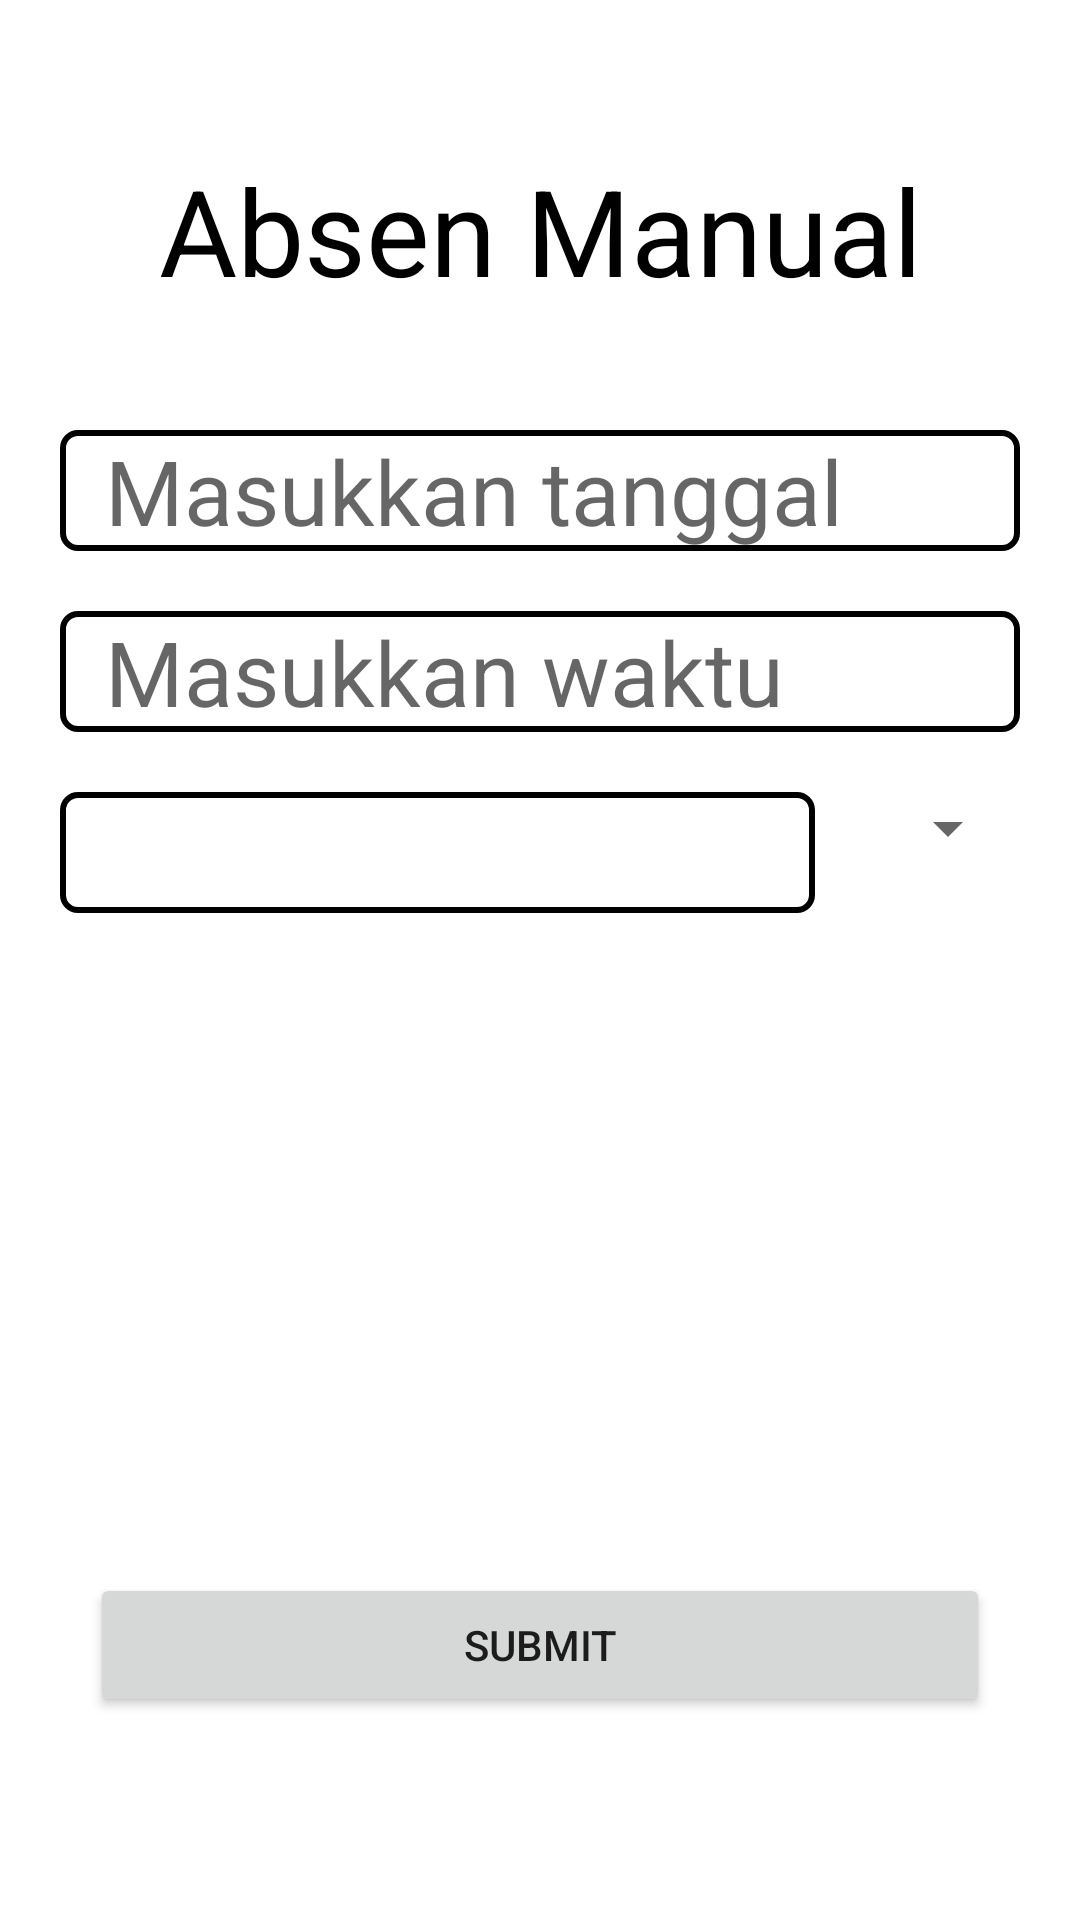

Android layout source for this screen:
<!-- AndroidManifest.xml: application theme Theme.AbsenManualApps -->
<!-- res/layout/activity_second.xml -->
<?xml version="1.0" encoding="utf-8"?>
<RelativeLayout xmlns:android="http://schemas.android.com/apk/res/android"
    xmlns:app="http://schemas.android.com/apk/res-auto"
    xmlns:tools="http://schemas.android.com/tools"
    android:layout_width="match_parent"
    android:layout_height="match_parent"
    tools:context=".SecondActivity"
    android:orientation="vertical">

    <TextView
        android:id="@+id/text_absen"
        android:layout_width="match_parent"
        android:layout_height="wrap_content"
        android:text="Absen Manual"
        android:textSize="40dp"
        android:textAlignment="center"
        android:layout_marginLeft="20dp"
        android:layout_marginRight="20dp"
        android:layout_marginTop="50dp"
        android:layout_marginBottom="40dp"
        android:textColor="@color/black"/>

    <EditText
        android:id="@+id/et_tanggal"
        android:layout_width="match_parent"
        android:layout_height="wrap_content"
        android:layout_marginLeft="20dp"
        android:layout_marginRight="20dp"
        android:layout_marginBottom="20dp"
        android:hint="Masukkan tanggal"
        android:textAllCaps="false"
        android:textSize="30dp"
        android:textColor="@color/black"
        android:textAlignment="textStart"
        android:background="@drawable/rounded_button"
        android:inputType="date"
        android:paddingLeft="15dp"
        android:layout_below="@+id/text_absen"

        android:clickable="false"
        android:cursorVisible="false"
        android:focusable="false"
        android:focusableInTouchMode="false"
        />
    <EditText
        android:id="@+id/et_waktu"
        android:layout_width="match_parent"
        android:layout_height="wrap_content"
        android:layout_marginLeft="20dp"
        android:layout_marginRight="20dp"
        android:layout_marginBottom="20dp"
        android:hint="Masukkan waktu"
        android:textAllCaps="false"
        android:textSize="30dp"
        android:textColor="@color/black"
        android:textAlignment="textStart"
        android:background="@drawable/rounded_button"
        android:inputType="date"
        android:paddingLeft="15dp"
        android:editable="false"
        android:layout_below="@+id/et_tanggal"

        android:clickable="false"
        android:cursorVisible="false"
        android:focusable="false"
        android:focusableInTouchMode="false"

        />

    <LinearLayout
        android:id="@+id/keterangan"
        android:layout_width="match_parent"
        android:layout_height="wrap_content"
        android:orientation="horizontal"
        android:layout_below="@+id/et_waktu">
        <EditText
            android:id="@+id/et_ket"
            android:layout_width="300dp"
            android:layout_height="wrap_content"
            android:layout_marginLeft="20dp"
            android:layout_marginRight="20dp"
            android:layout_marginBottom="20dp"
            android:textAllCaps="false"
            android:textSize="30dp"
            android:textColor="@color/black"
            android:textAlignment="textStart"
            android:background="@drawable/rounded_button"
            android:inputType="date"
            android:paddingLeft="15dp"
            android:editable="false"
            android:layout_weight="1"/>
        <Spinner
            android:id="@+id/label_spinner"
            android:layout_width="match_parent"
            android:layout_height="wrap_content"
            android:layout_marginLeft="20dp"
            android:layout_marginRight="20dp"
            android:layout_marginBottom="20dp"
            android:layout_weight="6"
            />
    </LinearLayout>
    <EditText
        android:id="@+id/et_keterangan"
        android:layout_marginLeft="20dp"
        android:layout_marginRight="20dp"
        android:layout_width="380dp"
        android:layout_height="100dp"
        android:textAlignment="viewStart"
        android:layout_below="@+id/keterangan"
        android:background="@drawable/rounded_button"
        android:hint="Keterangan"
        android:paddingLeft="15dp"
        android:visibility="gone" />
    <Button
        android:id="@+id/button_submit"
        android:layout_width="match_parent"
        android:layout_height="wrap_content"
        android:text="SUBMIT"
        android:layout_marginTop="200dp"
        android:layout_marginLeft="30dp"
        android:layout_marginRight="30dp"
        android:layout_below="@+id/keterangan"/>
</RelativeLayout>
<!-- resources referenced by this layout -->
<resources>
  <!-- drawable rounded_button (drawable) -->
  <?xml version="1.0" encoding="utf-8"?>
  <shape xmlns:android="http://schemas.android.com/apk/res/android"
      android:shape="rectangle">
      <solid android:color="@color/white"/>
      <stroke
          android:color="@color/black"
          android:width="2dp"/>
  
      <corners android:radius="5dp" />
  
  </shape>
  <style name="Theme.AbsenManualApps" parent="Theme.MaterialComponents.DayNight.DarkActionBar">
          
          <item name="colorPrimary">@color/purple_500</item>
          <item name="colorPrimaryVariant">@color/purple_700</item>
          <item name="colorOnPrimary">@color/white</item>
          
          <item name="colorSecondary">@color/teal_200</item>
          <item name="colorSecondaryVariant">@color/teal_700</item>
          <item name="colorOnSecondary">@color/black</item>
          
          <item name="android:statusBarColor">?attr/colorPrimaryVariant</item>
          
      </style>
  <!-- not gathered from this repository: default colours our renderer supplied (Android Studio template values) -->
  <color name="purple_500">#FF6200EE</color>
  <color name="purple_700">#FF3700B3</color>
  <color name="teal_200">#FF03DAC5</color>
  <color name="teal_700">#FF018786</color>
  <color name="black">#FF000000</color>
  <color name="white">#FFFFFFFF</color>
</resources>
